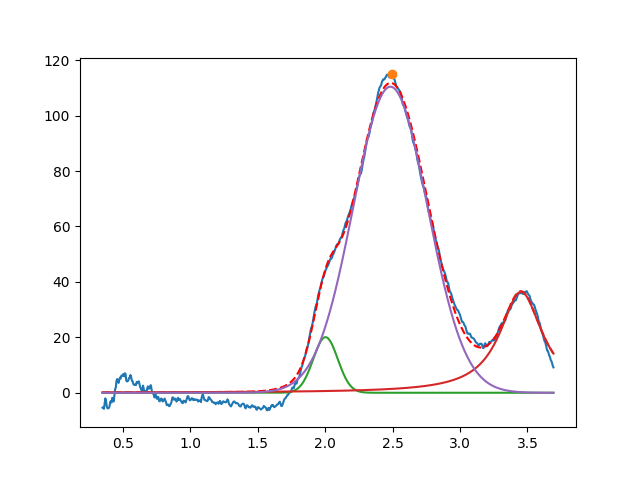

The data file committed next to this chart (first rows):
2.002818942436772165e+00, 2.005183555017971386e+01, 2.140950727780580876e-01, 9.999999999999998890e-01
3.452854835548719858e+00, 3.639372755605722176e+01, 3.824474289904418733e-01, 5.584252590048397700e-15
2.483992577302735150e+00, 1.104221268565274556e+02, 6.489500516414801190e-01, 9.999999999999998890e-01
